Run: headless pygame with SDL's dummy video driver; simulated clock (each Clock.tick advances the game by its frame time, no real sleeping); random seed 0; keys injected as events and as key.get_pressed() state; mouse plan: one left click at the window centre at the start of phase 2, then a move to the lower-right quarter at the start of phase 3.
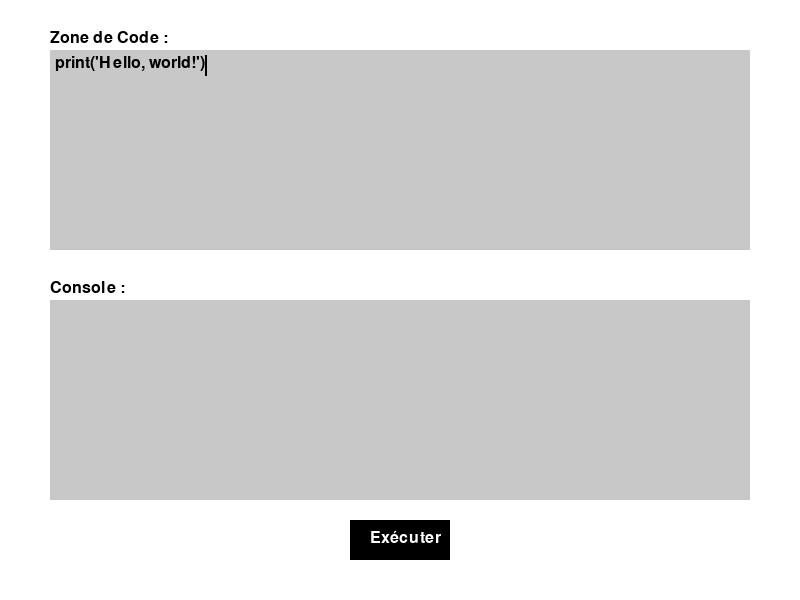
Frame 1 of 4 · flips 1–60 · no input
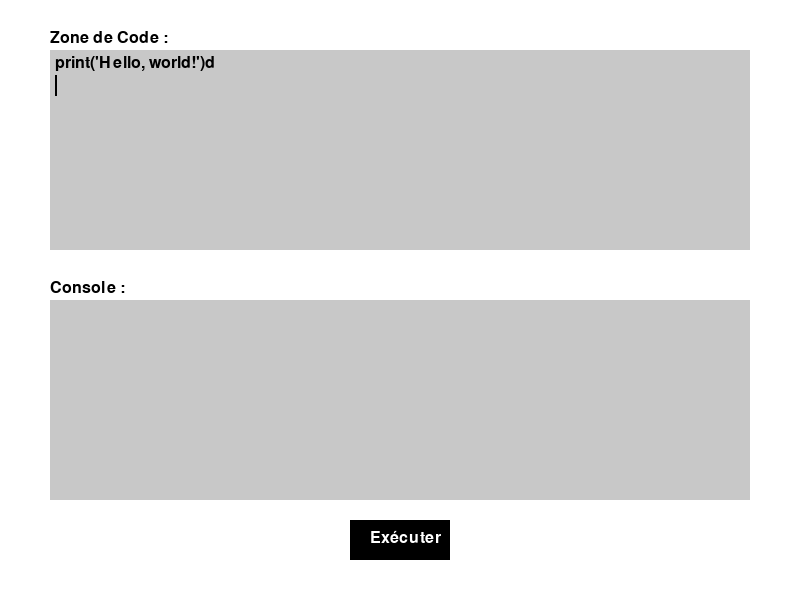
Frame 2 of 4 · flips 61–180 · clicked the window centre · tapped SPACE, RETURN · held RIGHT (→), D
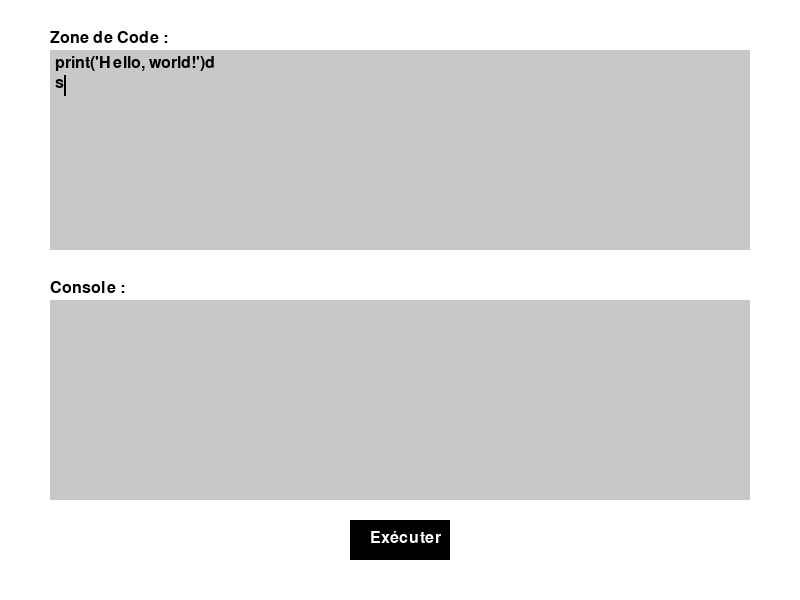
Frame 3 of 4 · flips 181–300 · moved the mouse to the lower-right quarter · held DOWN (↓), S
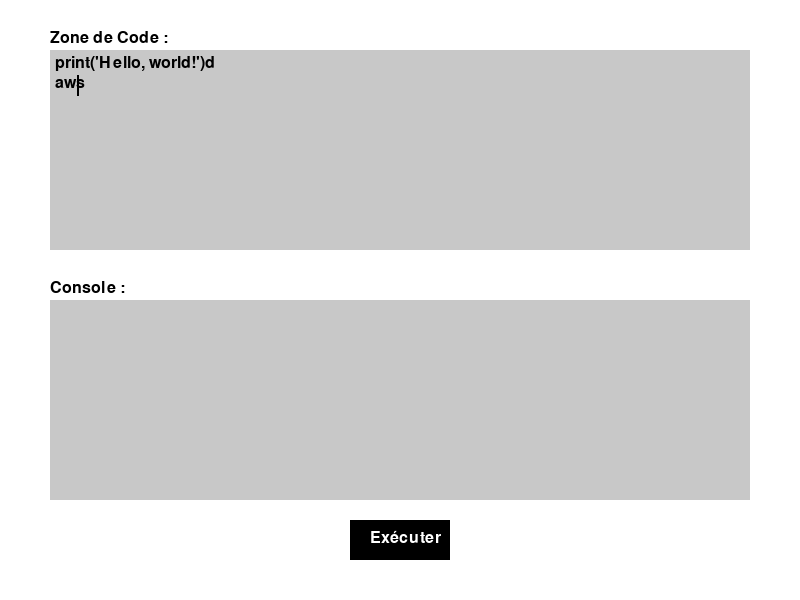
Frame 4 of 4 · flips 301–420 · held LEFT (←), A, UP (↑), W

The pygame program that drew these frames:

import pygame
import sys
import io

# Initialisation de pygame
pygame.init()

# Constantes
WIDTH, HEIGHT = 800, 600
WHITE = (255, 255, 255)
BLACK = (0, 0, 0)
GRAY = (200, 200, 200)
FONT = pygame.font.Font(None, 24)
INDENT_SIZE = 3  
CURSOR_BLINK_SPEED = 500  
LINE_HEIGHT = 20  # Hauteur d'une ligne de texte
VISIBLE_LINES = 10  # Nombre de lignes visibles dans la zone de texte

# Création de la fenêtre
screen = pygame.display.set_mode((WIDTH, HEIGHT))
pygame.display.set_caption("Python Executor avec Pygame")

# Zones de texte
input_box = pygame.Rect(50, 50, 700, 200)
output_box = pygame.Rect(50, 300, 700, 200)
button_rect = pygame.Rect(350, 520, 100, 40)

# Texte
code_text = "print('Hello, world!')"
output_text = ""
cursor_position = len(code_text)
cursor_visible = True
last_cursor_toggle = pygame.time.get_ticks()
scroll_offset = 0  # Décalage pour le défilement vertical

# Activer la répétition des touches
pygame.key.set_repeat(300, 50)

# Boucle principale
running = True
while running:
    screen.fill(WHITE)

    for event in pygame.event.get():
        if event.type == pygame.QUIT:
            running = False
        elif event.type == pygame.KEYDOWN:
            if event.key == pygame.K_BACKSPACE:
                if cursor_position > 0:
                    code_text = code_text[:cursor_position - 1] + code_text[cursor_position:]
                    cursor_position -= 1
            elif event.key == pygame.K_DELETE:  
                if cursor_position < len(code_text):
                    code_text = code_text[:cursor_position] + code_text[cursor_position + 1:]
            elif event.key == pygame.K_TAB:  
                code_text = code_text[:cursor_position] + " " * INDENT_SIZE + code_text[cursor_position:]
                cursor_position += INDENT_SIZE
            elif event.key == pygame.K_RETURN:
                code_text = code_text[:cursor_position] + "\n" + code_text[cursor_position:]
                cursor_position += 1
            elif event.key == pygame.K_LEFT:
                cursor_position = max(0, cursor_position - 1)
            elif event.key == pygame.K_RIGHT:
                cursor_position = min(len(code_text), cursor_position + 1)
            elif event.key == pygame.K_UP:  
                scroll_offset = max(0, scroll_offset - 1)
            elif event.key == pygame.K_DOWN:  
                scroll_offset = min(len(code_text.split("\n")) - VISIBLE_LINES, scroll_offset + 1)
            else:
                code_text = code_text[:cursor_position] + event.unicode + code_text[cursor_position:]
                cursor_position += 1
        elif event.type == pygame.MOUSEBUTTONDOWN:
            if event.button == 4:  # Molette vers le haut
                scroll_offset = max(0, scroll_offset - 1)
            elif event.button == 5:  # Molette vers le bas
                scroll_offset = min(len(code_text.split("\n")) - VISIBLE_LINES, scroll_offset + 1)
            elif button_rect.collidepoint(event.pos):
                try:
                    old_stdout = sys.stdout
                    sys.stdout = io.StringIO()
                    exec(code_text, {})
                    output_text = sys.stdout.getvalue()
                    sys.stdout = old_stdout
                except Exception as e:
                    output_text = str(e)

    # Gestion du clignotement du curseur
    current_time = pygame.time.get_ticks()
    if current_time - last_cursor_toggle > CURSOR_BLINK_SPEED:
        cursor_visible = not cursor_visible
        last_cursor_toggle = current_time

    # Affichage des zones
    pygame.draw.rect(screen, GRAY, input_box)
    pygame.draw.rect(screen, GRAY, output_box)
    pygame.draw.rect(screen, BLACK, button_rect)

    # Texte
    screen.blit(FONT.render("Zone de Code :", True, BLACK), (50, 30))
    screen.blit(FONT.render("Console :", True, BLACK), (50, 280))
    screen.blit(FONT.render("Exécuter", True, WHITE), (button_rect.x + 20, button_rect.y + 10))

    # Affichage des lignes visibles
    lines = code_text.split("\n")
    display_text = ""
    cursor_x, cursor_y = input_box.x + 5, input_box.y + 5  
    for i, line in enumerate(lines[scroll_offset:scroll_offset + VISIBLE_LINES]):
        actual_line_index = i + scroll_offset
        if len(display_text) <= cursor_position <= len(display_text) + len(line):
            cursor_x = input_box.x + 5 + FONT.size(line[:cursor_position - len(display_text)])[0]
            cursor_y = input_box.y + 5 + i * LINE_HEIGHT  
        display_text += line + "\n"
        screen.blit(FONT.render(line, True, BLACK), (input_box.x + 5, input_box.y + 5 + i * LINE_HEIGHT))

    # Dessiner le curseur
    if cursor_visible:
        pygame.draw.line(screen, BLACK, (cursor_x, cursor_y), (cursor_x, cursor_y + LINE_HEIGHT), 2)

    # Affichage de la sortie
    output_lines = output_text.split("\n")
    for i, line in enumerate(output_lines):
        screen.blit(FONT.render(line, True, BLACK), (output_box.x + 5, output_box.y + 5 + i * LINE_HEIGHT))

    pygame.display.flip()

pygame.quit()
sys.exit()
